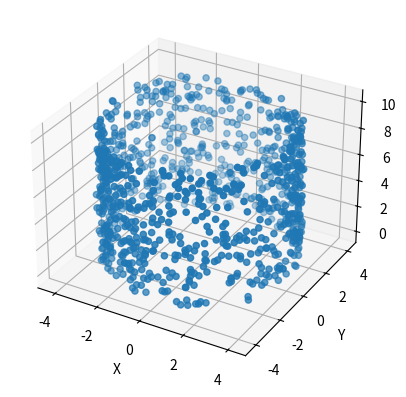

Recreate this plot in Python. (Note: this script raises an exception after producing the figure.)
import numpy as np
import os
import matplotlib.pyplot as plt

# Define the parameters of the cylinder
radius = 4.0
height = 10.0
num_points = 1000

# Generate random points on the surface of the cylinder
theta = np.random.uniform(0, 2*np.pi, num_points)
z = np.random.uniform(0, height, num_points)
x = radius * np.cos(theta)
y = radius * np.sin(theta)

# Calculate the normal vector pointing from the center to the surface points
normals = np.column_stack((x, y, np.zeros(num_points)))
normals /= np.linalg.norm(normals, axis=1)[:, np.newaxis]

# Add noise to the points position
noise_scale = 0.1
x += np.random.normal(0, noise_scale, num_points)
y += np.random.normal(0, noise_scale, num_points)
z += np.random.normal(0, noise_scale, num_points)


# Combine the coordinates into a single array
points = np.column_stack((x, y, z))
points_with_normals = np.column_stack((points, normals))

# Plot the 3D points
fig = plt.figure()
ax = fig.add_subplot(111, projection='3d')
ax.scatter(points[:, 0], points[:, 1], points[:, 2])
ax.set_xlabel('X')
ax.set_ylabel('Y')
ax.set_zlabel('Z')
plt.show()

# Get the current script directory
script_dir = os.path.dirname(os.path.abspath(__file__))
# Define the path to save the points file
points_file = os.path.join(script_dir, '../data/points.txt')
# Save the points array to the file
np.savetxt(points_file, points_with_normals)